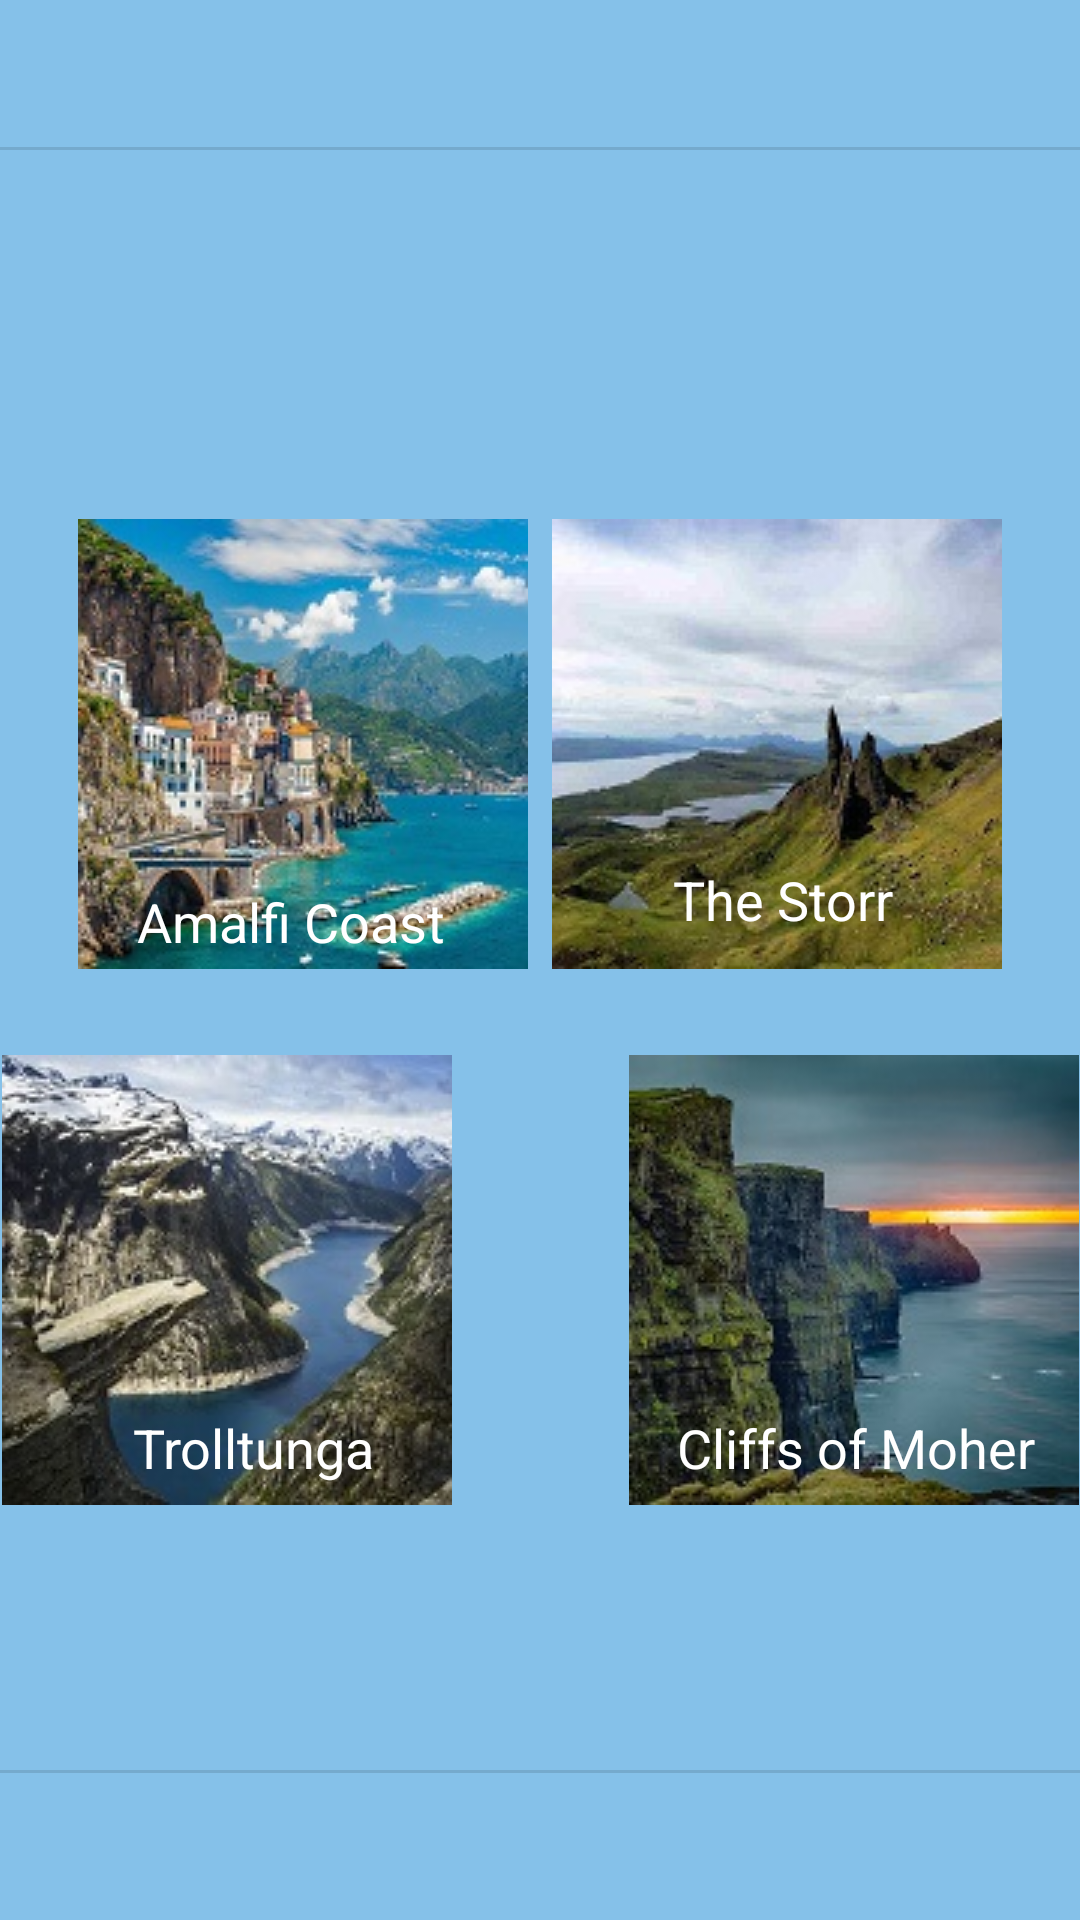

Android layout source for this screen:
<!-- AndroidManifest.xml: application theme Theme.TGuide -->
<!-- res/layout/activity_abroad.xml -->
<?xml version="1.0" encoding="utf-8"?>
<androidx.constraintlayout.widget.ConstraintLayout xmlns:android="http://schemas.android.com/apk/res/android"
    xmlns:app="http://schemas.android.com/apk/res-auto"
    xmlns:tools="http://schemas.android.com/tools"
    android:layout_width="match_parent"
    android:layout_height="match_parent"
    android:background="@color/colorback"
    tools:context=".Abroad">

    <TextView
        android:id="@+id/textView13"
        android:layout_width="wrap_content"
        android:layout_height="wrap_content"
        android:layout_marginTop="74dp"
        android:layout_marginEnd="26dp"
        android:layout_marginBottom="134dp"
        android:background="@drawable/cliffst"
        android:onClick="cliffs"
        app:layout_constraintBottom_toTopOf="@+id/divider3"
        app:layout_constraintEnd_toEndOf="parent"
        app:layout_constraintStart_toEndOf="@+id/textView11"
        app:layout_constraintTop_toBottomOf="@+id/textView8" />

    <TextView
        android:id="@+id/textView11"
        android:layout_width="wrap_content"
        android:layout_height="wrap_content"
        android:layout_marginStart="26dp"
        android:layout_marginTop="74dp"
        android:layout_marginEnd="59dp"
        android:layout_marginBottom="134dp"
        android:background="@drawable/trollt"
        android:onClick="troll"
        app:layout_constraintBottom_toTopOf="@+id/divider3"
        app:layout_constraintEnd_toStartOf="@+id/textView13"
        app:layout_constraintStart_toStartOf="parent"
        app:layout_constraintTop_toBottomOf="@+id/textView7" />

    <TextView
        android:id="@+id/textView7"
        android:layout_width="wrap_content"
        android:layout_height="wrap_content"
        android:layout_marginStart="26dp"
        android:layout_marginTop="123dp"
        android:background="@drawable/amalfit"
        android:onClick="coast"
        app:layout_constraintStart_toStartOf="parent"
        app:layout_constraintTop_toBottomOf="@+id/divider4" />

    <TextView
        android:id="@+id/textView10"
        android:layout_width="wrap_content"
        android:layout_height="wrap_content"
        android:layout_marginTop="120dp"
        android:text="Amalfi Coast"
        android:textColor="#FFFFFF"
        android:textSize="18sp"
        app:layout_constraintBottom_toBottomOf="@id/textView7"
        app:layout_constraintHorizontal_bias="0.621"
        app:layout_constraintLeft_toLeftOf="parent"
        app:layout_constraintRight_toRightOf="@id/textView7"
        app:layout_constraintTop_toTopOf="@id/textView7"
        app:layout_constraintVertical_bias="0.333" />

    <TextView
        android:id="@+id/textView8"
        android:layout_width="wrap_content"
        android:layout_height="wrap_content"
        android:layout_marginTop="123dp"
        android:layout_marginEnd="26dp"
        android:background="@drawable/storrt"
        android:onClick="stor"
        app:layout_constraintEnd_toEndOf="parent"
        app:layout_constraintTop_toBottomOf="@+id/divider4" />

    <View
        android:id="@+id/divider3"
        android:layout_width="match_parent"
        android:layout_height="1dp"
        android:layout_marginBottom="49dp"
        android:background="?android:attr/listDivider"
        app:layout_constraintBottom_toBottomOf="parent"
        app:layout_constraintEnd_toEndOf="parent" />

    <View
        android:id="@+id/divider4"
        android:layout_width="match_parent"
        android:layout_height="1dp"
        android:layout_marginTop="49dp"
        android:background="?android:attr/listDivider"
        app:layout_constraintEnd_toEndOf="parent"
        app:layout_constraintTop_toTopOf="parent" />

    <TextView
        android:id="@+id/textView17"
        android:layout_width="wrap_content"
        android:layout_height="wrap_content"
        android:text="Trolltunga"
        android:textColor="#FFFFFF"
        android:textSize="18sp"
        app:layout_constraintBottom_toBottomOf="@id/textView11"
        app:layout_constraintHorizontal_bias="0.636"
        app:layout_constraintLeft_toLeftOf="parent"
        app:layout_constraintRight_toRightOf="@id/textView11"
        app:layout_constraintTop_toTopOf="@id/textView11"
        app:layout_constraintVertical_bias="0.944" />

    <TextView
        android:id="@+id/textView18"
        android:layout_width="wrap_content"
        android:layout_height="wrap_content"
        android:text="The Storr"
        android:textColor="#FFFFFF"
        android:textSize="18sp"
        app:layout_constraintBottom_toBottomOf="@id/textView8"
        app:layout_constraintHorizontal_bias="0.527"
        app:layout_constraintLeft_toLeftOf="@id/textView8"
        app:layout_constraintRight_toRightOf="@id/textView8"
        app:layout_constraintTop_toTopOf="@id/textView8"
        app:layout_constraintVertical_bias="0.912" />

    <TextView
        android:id="@+id/textView19"
        android:layout_width="wrap_content"
        android:layout_height="wrap_content"
        android:text="Cliffs of Moher"
        android:textColor="#FFFFFF"
        android:textSize="18sp"
        app:layout_constraintBottom_toBottomOf="@id/textView13"
        app:layout_constraintHorizontal_bias="0.526"
        app:layout_constraintLeft_toLeftOf="@id/textView13"
        app:layout_constraintRight_toRightOf="@id/textView13"
        app:layout_constraintTop_toTopOf="@id/textView13"
        app:layout_constraintVertical_bias="0.944" />

</androidx.constraintlayout.widget.ConstraintLayout>
<!-- resources referenced by this layout -->
<resources>
  <color name="colorback">#85C1E9</color>
  <!-- drawable amalfit: jpg bitmap (drawable, 17191 bytes) -->
  <!-- drawable cliffst: jpg bitmap (drawable, 11741 bytes) -->
  <!-- drawable storrt: jpg bitmap (drawable, 12020 bytes) -->
  <!-- drawable trollt: jpg bitmap (drawable, 15401 bytes) -->
  <style name="Theme.TGuide" parent="Theme.AppCompat.Light.NoActionBar">
          
          <item name="colorPrimary">@color/purple_500</item>
          <item name="colorPrimaryVariant">@color/purple_700</item>
          <item name="colorOnPrimary">@color/colorWhite</item>
          
          <item name="colorSecondary">@color/teal_200</item>
          <item name="colorSecondaryVariant">@color/teal_700</item>
          <item name="colorOnSecondary">@color/black</item>
          
  
          
      </style>
  <color name="purple_500">#FF6200EE</color>
  <color name="purple_700">#FF3700B3</color>
  <color name="colorWhite">#FFFFFFFF</color>
  <color name="teal_200">#FF03DAC5</color>
  <color name="teal_700">#FF018786</color>
  <color name="black">#FF000000</color>
</resources>
